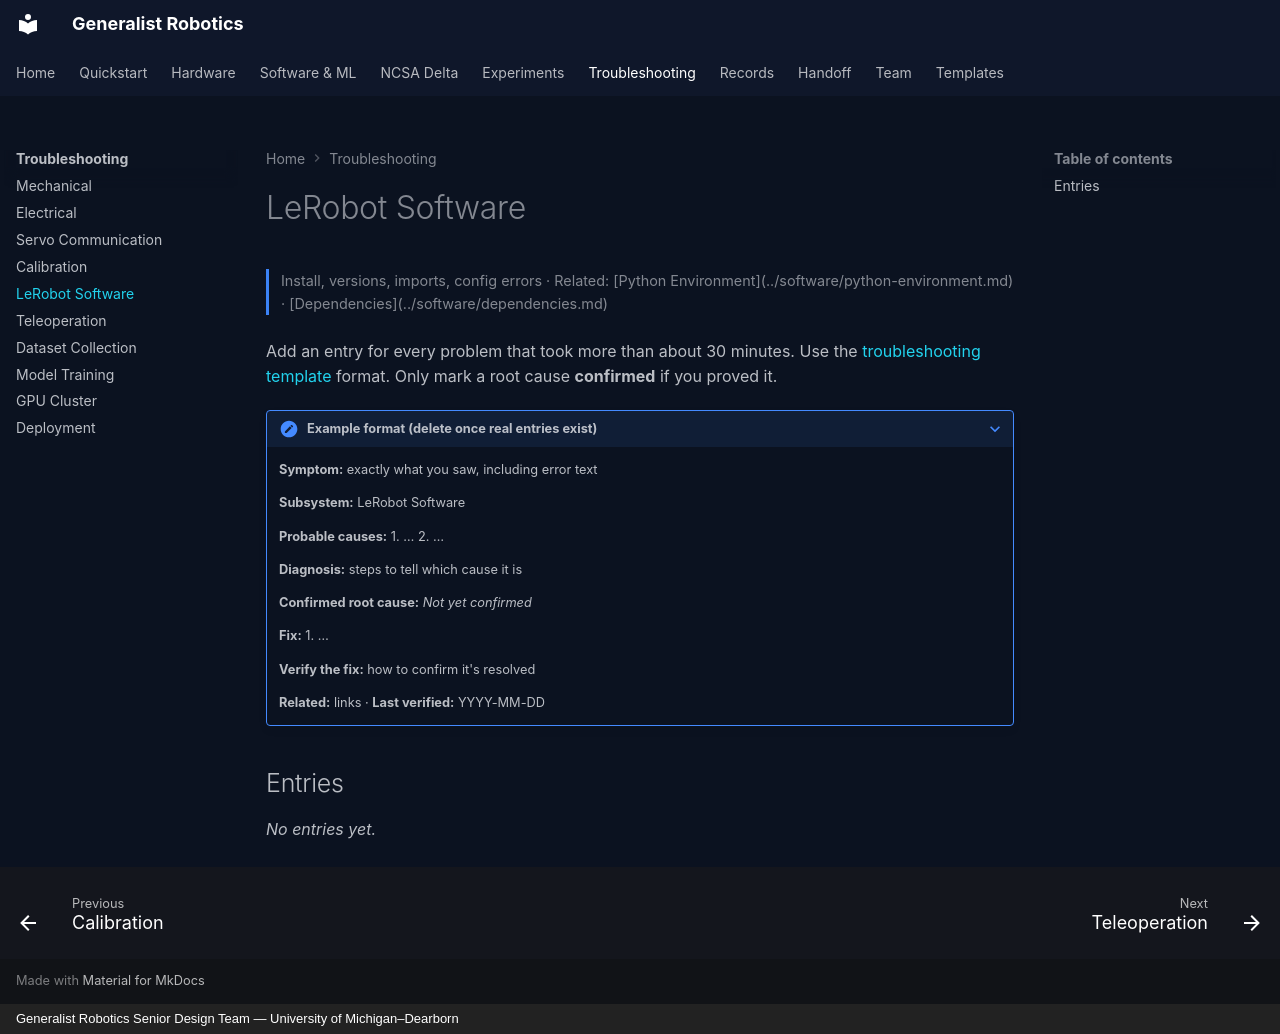

repository: eshkembi18/UMD-Robotics · page: troubleshooting/lerobot-software/index.html · generator: mkdocs · copyright: Generalist Robotics Senior Design Team — University of Michigan–Dearborn

# LeRobot Software

<p class="gr-meta">Install, versions, imports, config errors · Related: [Python Environment](../software/python-environment.md) · [Dependencies](../software/dependencies.md)</p>

Add an entry for every problem that took more than about 30 minutes. Use the [troubleshooting template](../page-templates/troubleshooting-entry.md) format. Only mark a root cause **confirmed** if you proved it.

<!-- Copy this block for each new entry -->

??? note "Example format (delete once real entries exist)"
    **Symptom:** exactly what you saw, including error text

    **Subsystem:** LeRobot Software

    **Probable causes:** 1. … 2. …

    **Diagnosis:** steps to tell which cause it is

    **Confirmed root cause:** *Not yet confirmed*

    **Fix:** 1. …

    **Verify the fix:** how to confirm it's resolved

    **Related:** links · **Last verified:** YYYY-MM-DD

## Entries

*No entries yet.*
